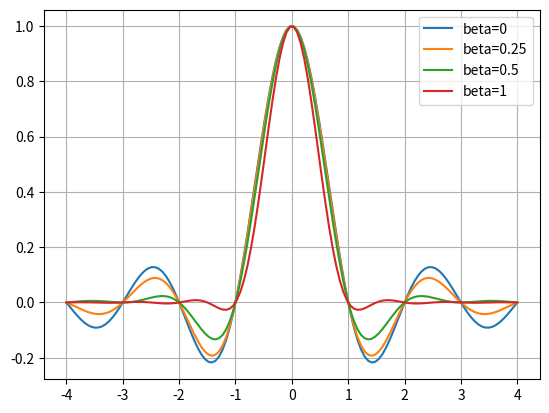

Write the Python code that produced this figure.
import numpy as np
from scipy.special import sinc
import matplotlib.pyplot as plt


if __name__ == "__main__":
    T = 1
    t = np.linspace(-4 * T, 4 * T, 8 * 16)

    for beta in (0, 0.25, 0.5, 1):
        h = sinc(t/T) * (np.cos(np.pi * beta * t / T) / (1 - (2 * beta * t / T)**2))
        H = np.fft.fftshift(np.fft.fft(h))
        plt.plot(t, h, label=f"beta={beta}")

    plt.legend()
    plt.grid()
    plt.show()
